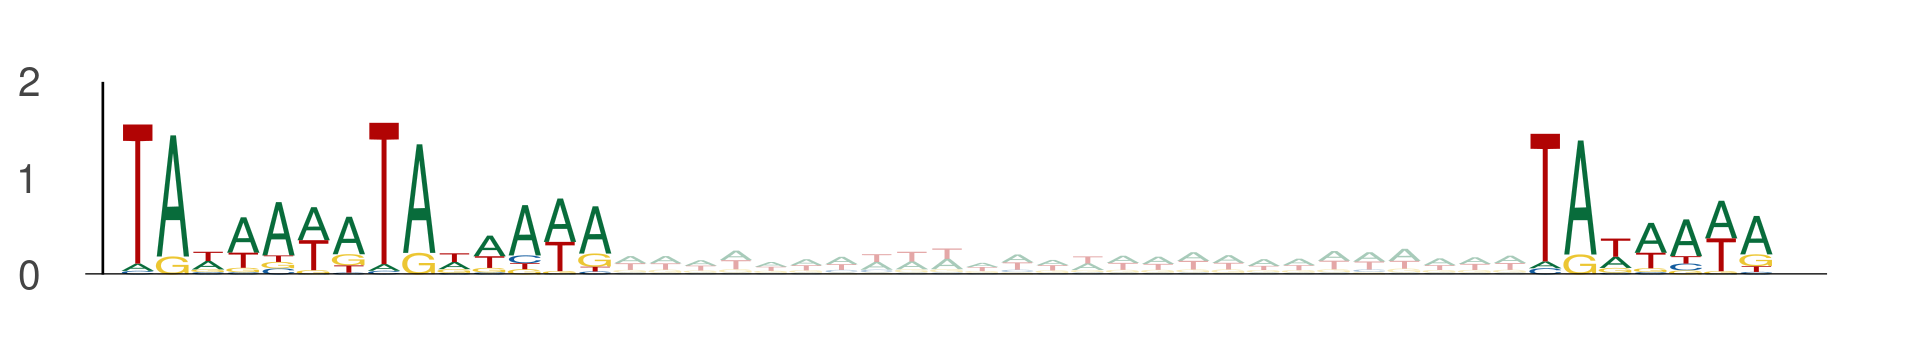

Data behind this chart, as committed beside it:
seq_index, start_position, end_position, is_reversed_complement
5725, 108, 115, 0
5725, 115, 122, 0
5725, 148, 155, 0
4841, 64, 71, 0
4841, 71, 78, 0
4841, 104, 111, 0
2463, 71, 78, 0
2463, 78, 85, 0
2463, 111, 118, 0
9879, 52, 59, 0
9879, 59, 66, 0
9879, 92, 99, 0
2096, 37, 44, 0
2096, 44, 51, 0
2096, 77, 84, 0
9075, 8, 15, 0
9075, 15, 22, 0
9075, 48, 55, 0
2837, 29, 36, 0
2837, 36, 43, 0
2837, 69, 76, 0
8732, 64, 71, 0
8732, 71, 78, 0
8732, 104, 111, 0
8668, 6, 13, 0
8668, 13, 20, 0
8668, 46, 53, 0
8668, 1, 8, 0
8668, 8, 15, 0
8668, 41, 48, 0
5671, 33, 40, 0
5671, 40, 47, 0
5671, 73, 80, 0
6978, 116, 123, 0
6978, 123, 130, 0
6978, 156, 163, 0
3794, 93, 100, 0
3794, 100, 107, 0
3794, 133, 140, 0
7035, 96, 103, 0
7035, 103, 110, 0
7035, 136, 143, 0
12953, 94, 101, 0
12953, 101, 108, 0
12953, 134, 141, 0
13444, 83, 90, 0
13444, 90, 97, 0
13444, 123, 130, 0
7539, 4, 11, 0
7539, 11, 18, 0
7539, 44, 51, 0
13841, 19, 26, 0
13841, 26, 33, 0
13841, 59, 66, 0
10822, 41, 48, 0
10822, 48, 55, 0
10822, 81, 88, 0
719, 105, 112, 0
719, 112, 119, 0
719, 145, 152, 0
... 681 more rows
